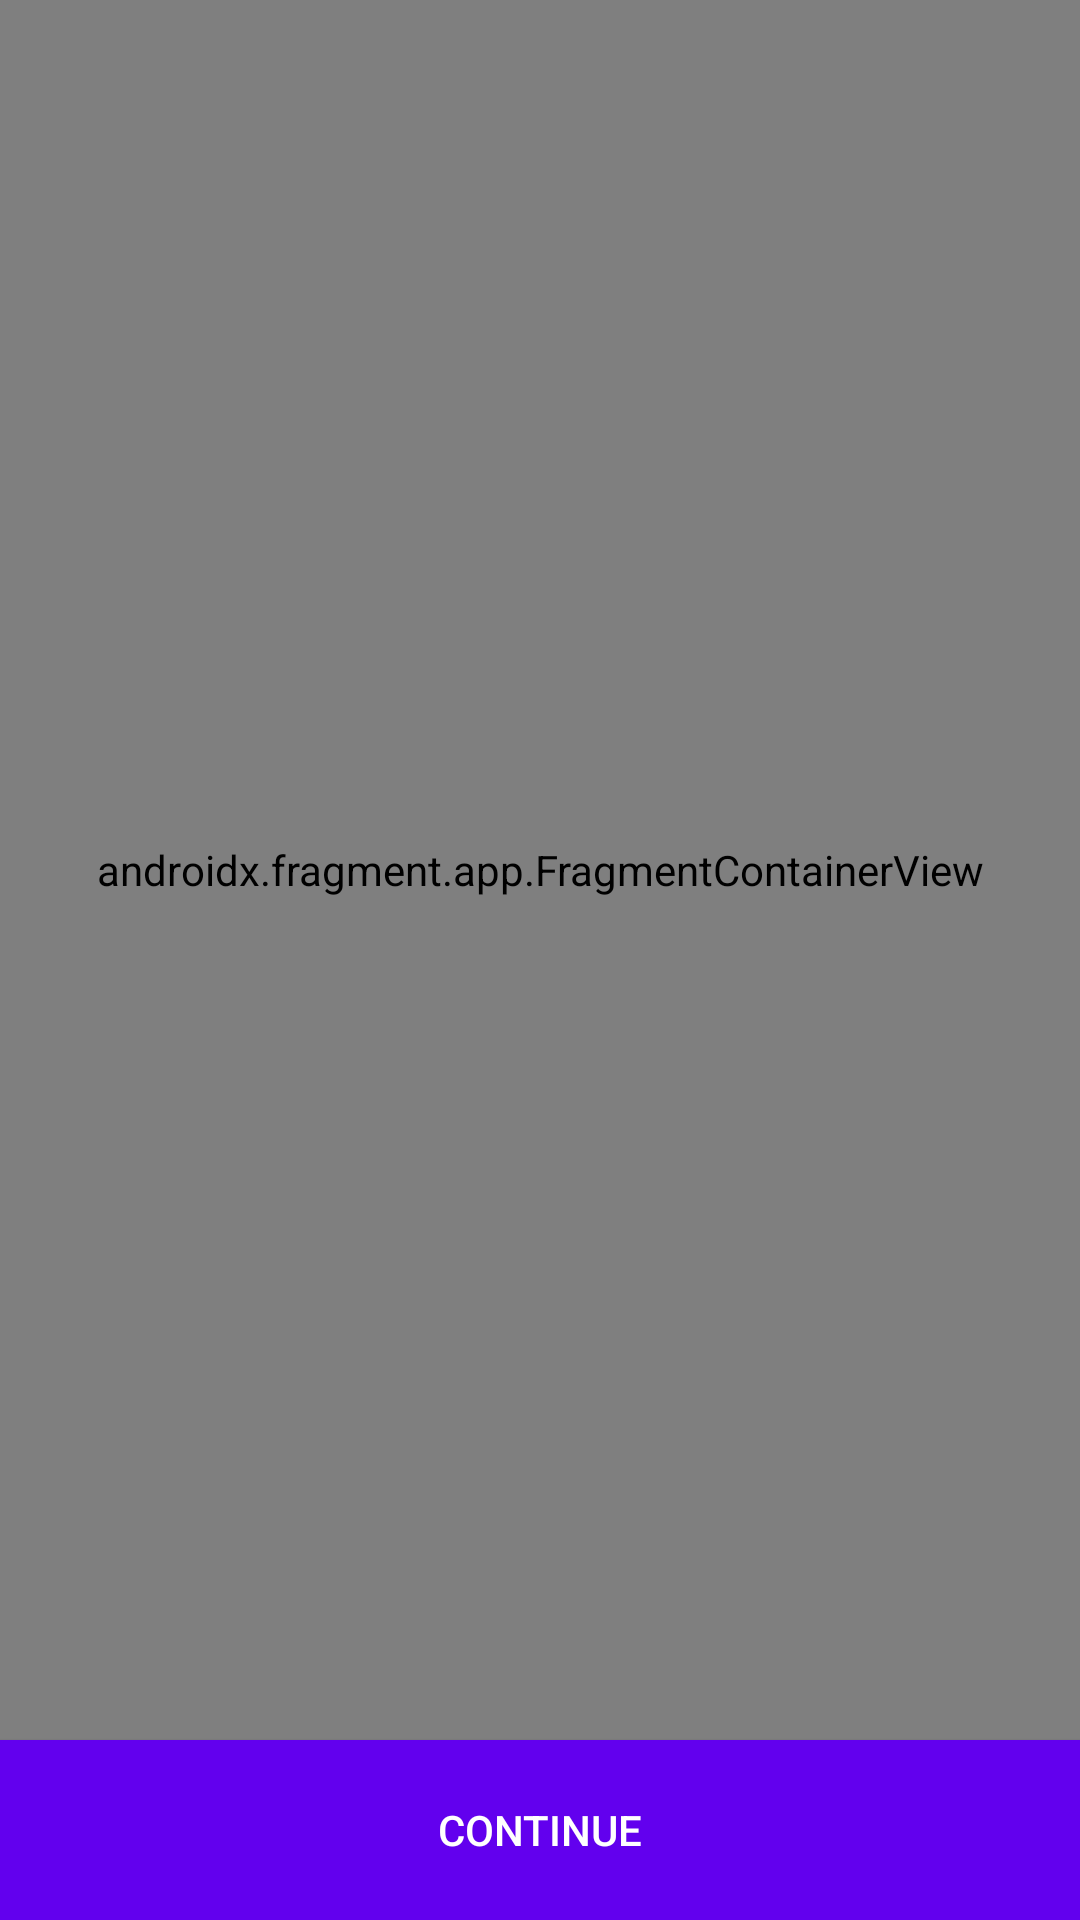

Layout XML and referenced resources for this Android screen:
<!-- AndroidManifest.xml: application theme AppTheme -->
<!-- res/layout/fragment_select_location.xml -->
<?xml version="1.0" encoding="utf-8"?>
<layout xmlns:android="http://schemas.android.com/apk/res/android"
    xmlns:app="http://schemas.android.com/apk/res-auto"
    xmlns:tools="http://schemas.android.com/tools">

    <data>

        <variable
            name="viewModel"
            type="com.udacity.project4.locationreminders.savereminder.SaveReminderViewModel" />
    </data>

    <androidx.constraintlayout.widget.ConstraintLayout
        android:layout_width="match_parent"
        android:layout_height="match_parent">
        
        <androidx.fragment.app.FragmentContainerView
            android:id="@+id/map"
            android:name="com.google.android.gms.maps.SupportMapFragment"
            android:layout_width="match_parent"
            android:layout_height="0dp"
            app:layout_constraintBottom_toTopOf="@+id/btn_continue"
            app:layout_constraintEnd_toEndOf="parent"
            app:layout_constraintStart_toStartOf="parent"
            app:layout_constraintTop_toTopOf="parent" />

        <Button
            android:id="@+id/btn_continue"
            android:layout_width="match_parent"
            android:layout_height="60dp"
            android:text="@string/app_continue"
            android:background="@color/colorPrimary"
            android:textColor="@color/white"
            app:layout_constraintBottom_toBottomOf="parent"
            app:layout_constraintEnd_toEndOf="parent"
            app:layout_constraintStart_toStartOf="parent"
            app:layout_constraintTop_toBottomOf="@+id/map" />


    </androidx.constraintlayout.widget.ConstraintLayout>
</layout>
<!-- resources referenced by this layout -->
<resources>
  <string name="app_continue">Continue</string>
  <style name="AppTheme" parent="Theme.AppCompat.Light.DarkActionBar">
          
          <item name="colorPrimary">@color/colorPrimary</item>
          <item name="colorPrimaryDark">@color/colorPrimaryDark</item>
          <item name="colorAccent">@color/colorAccent</item>
      </style>
  <!-- not gathered from this repository: default colours our renderer supplied (Android Studio template values) -->
  <color name="white">#FFFFFFFF</color>
  <color name="colorPrimary">#FF6200EE</color>
  <color name="colorPrimaryDark">#FF3700B3</color>
  <color name="colorAccent">#FF03DAC5</color>
</resources>
